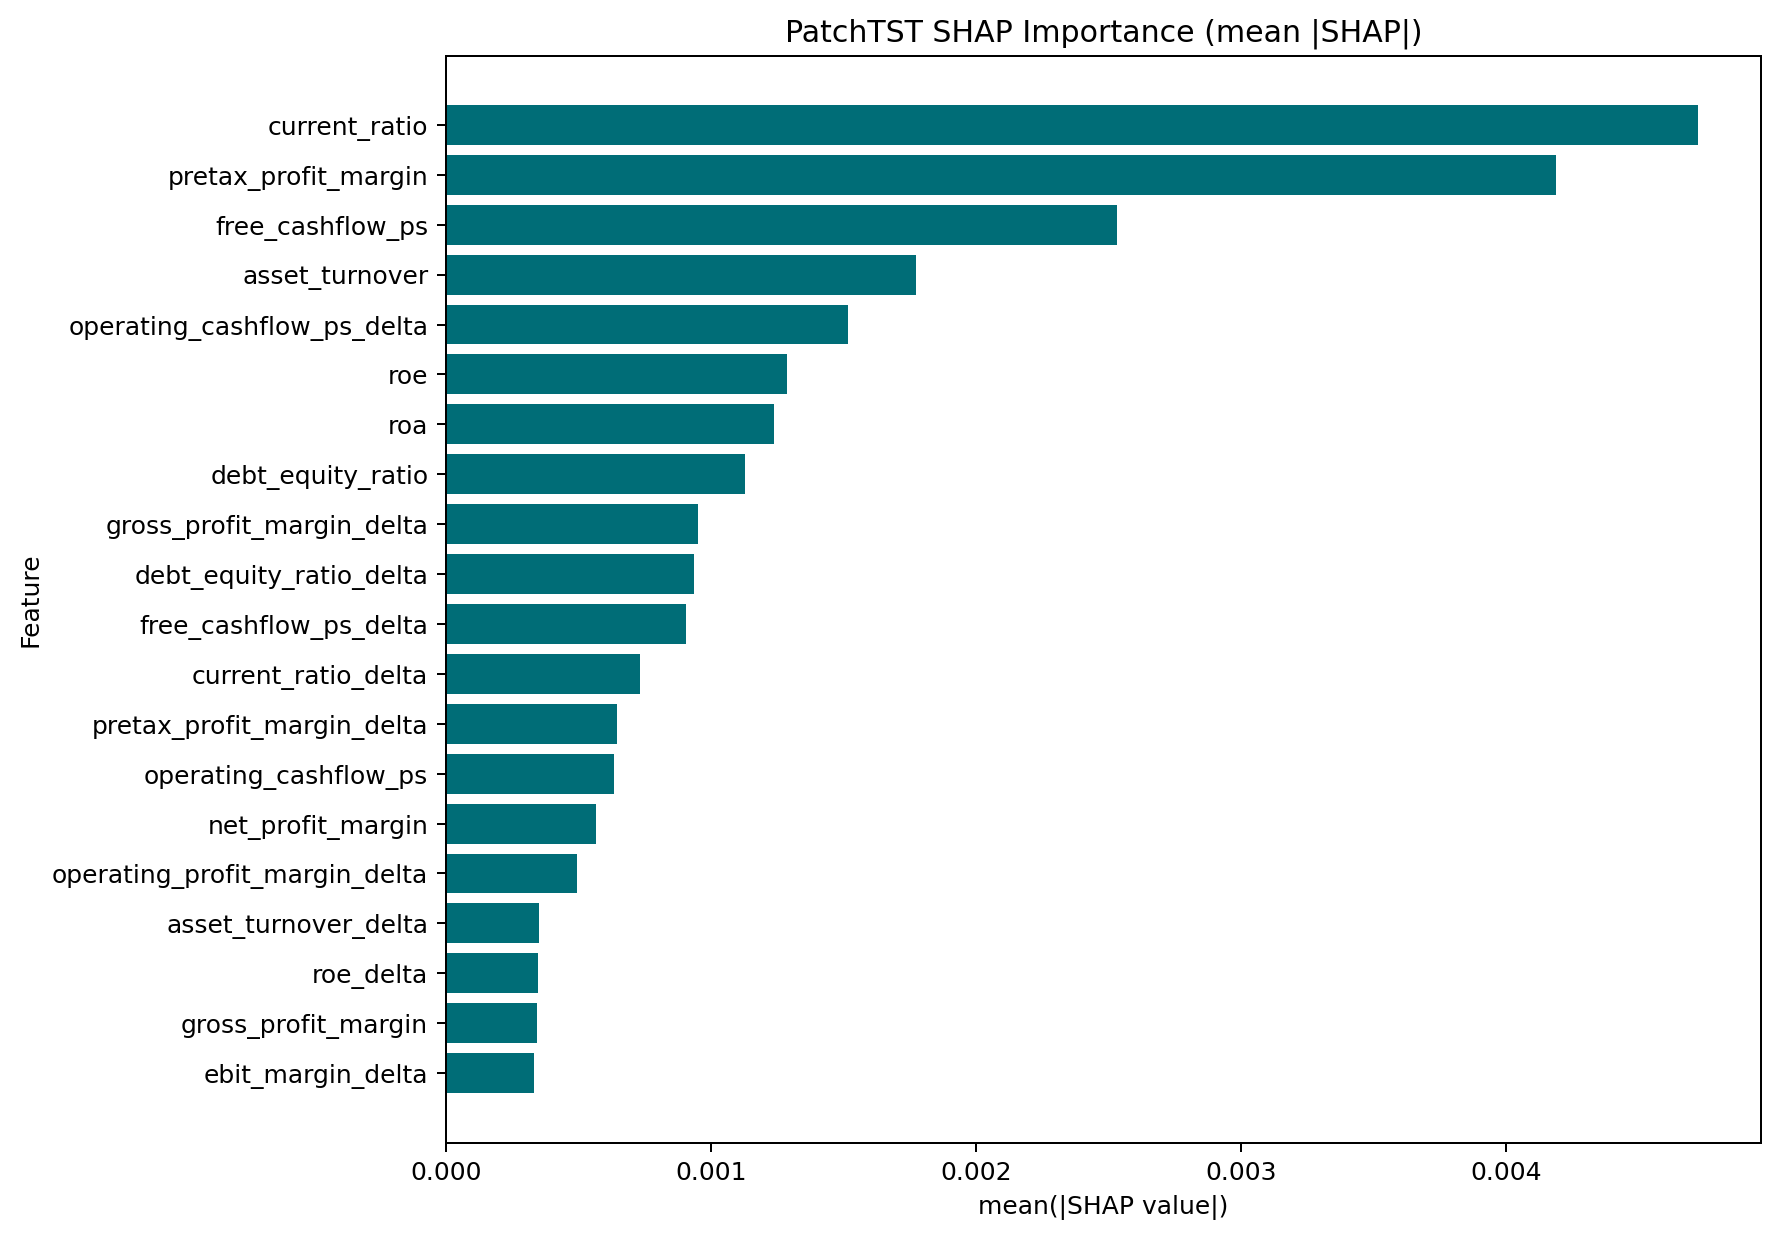

The data file committed next to this chart (first rows):
feature, mean_abs_shap
current_ratio, 0.004724
pretax_profit_margin, 0.004186
free_cashflow_ps, 0.00253
asset_turnover, 0.001772
operating_cashflow_ps_delta, 0.001515
roe, 0.001286
roa, 0.001237
debt_equity_ratio, 0.001129
gross_profit_margin_delta, 0.0009517
debt_equity_ratio_delta, 0.0009347
free_cashflow_ps_delta, 0.0009052
current_ratio_delta, 0.000731
pretax_profit_margin_delta, 0.0006461
operating_cashflow_ps, 0.000635
net_profit_margin, 0.0005656
operating_profit_margin_delta, 0.0004933
asset_turnover_delta, 0.0003524
roe_delta, 0.0003493
gross_profit_margin, 0.0003455
ebit_margin_delta, 0.0003332
roa_delta, 0.0003117
ebit_margin, 0.0003057
operating_profit_margin, 0.0002161
net_profit_margin_delta, 7.333253549830441e-05
